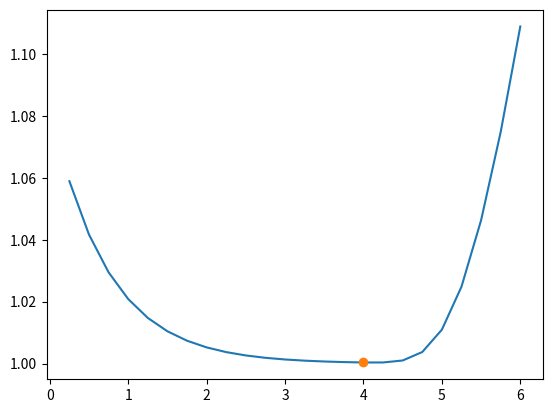

Reproduce this figure in Python.
#!/usr/bin/env python3
# -*- coding: utf-8 -*-
"""
Created on Mon Feb 27 08:45:54 2023
[redacted]

"""

import numpy as np
import matplotlib.pyplot as plt

import scipy as sp

n_bits = 6

N = 2**n_bits 
q = 1


x_hat_data = []
x_x_hat_data = []
rms_bits = np.arange(.25,6.25,.25)
for k in rms_bits:
    
    q = 1/(2**(k))
    
    x_x_hat = .5;
    x_hat = (N-.5) **2
    for m in range(1,N):
        x_hat = x_hat - 2*m*sp.special.erf(m*q/np.sqrt(2))
        x_x_hat = x_x_hat + np.exp((-(m*q)**2)/2)
    x_hat_data.append(x_hat)
    x_x_hat_data.append((2/np.pi)*(x_x_hat**2))
    
x_d = np.array(x_hat_data)
xx_d = np.array(x_x_hat_data)

cal = x_d/xx_d

plt.plot(rms_bits,cal)

i = np.argmin(cal)
plt.plot(rms_bits[i],cal[i],'o')
# plt.plot()
    # print(x_hat)
plt
    



